6-way image classification set "recycle" from GitHub (Penter405/recycle); label vocabulary: aseptic carton, garbage, metal can, paper, paper container, plastic.

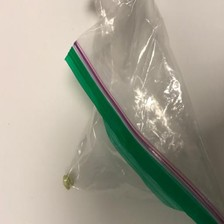
Label: garbage

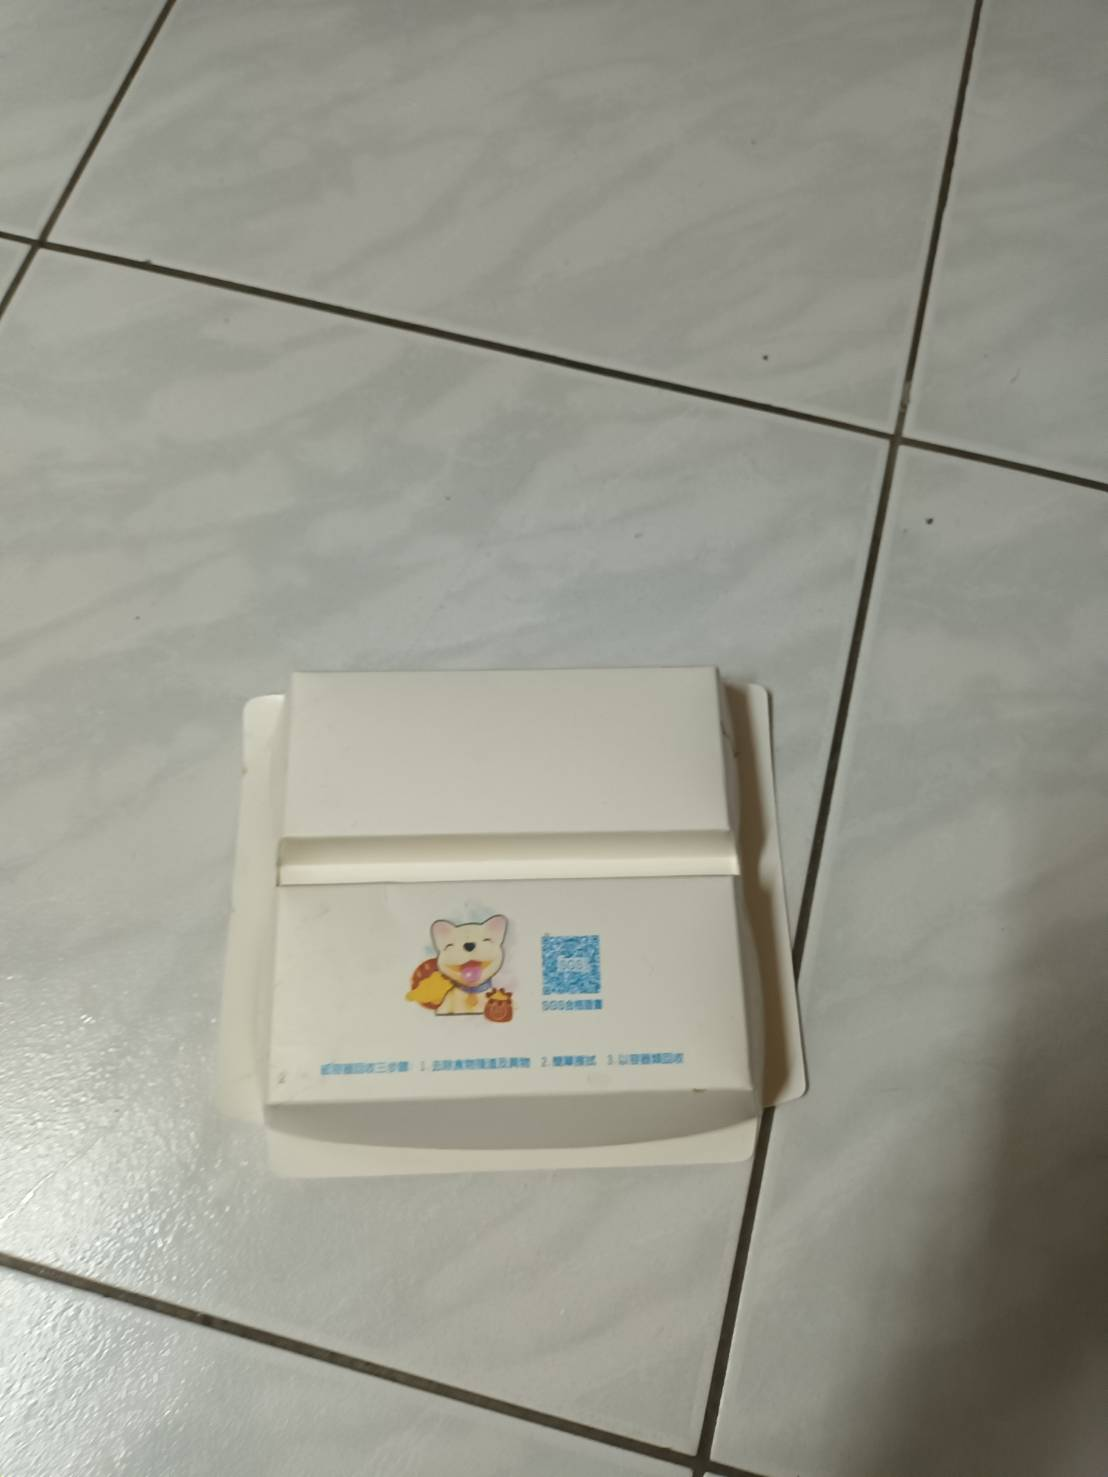
Label: paper container

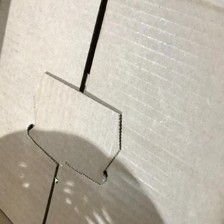
Label: paper

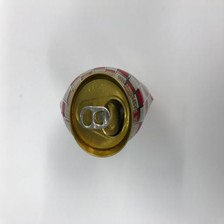
Label: metal can

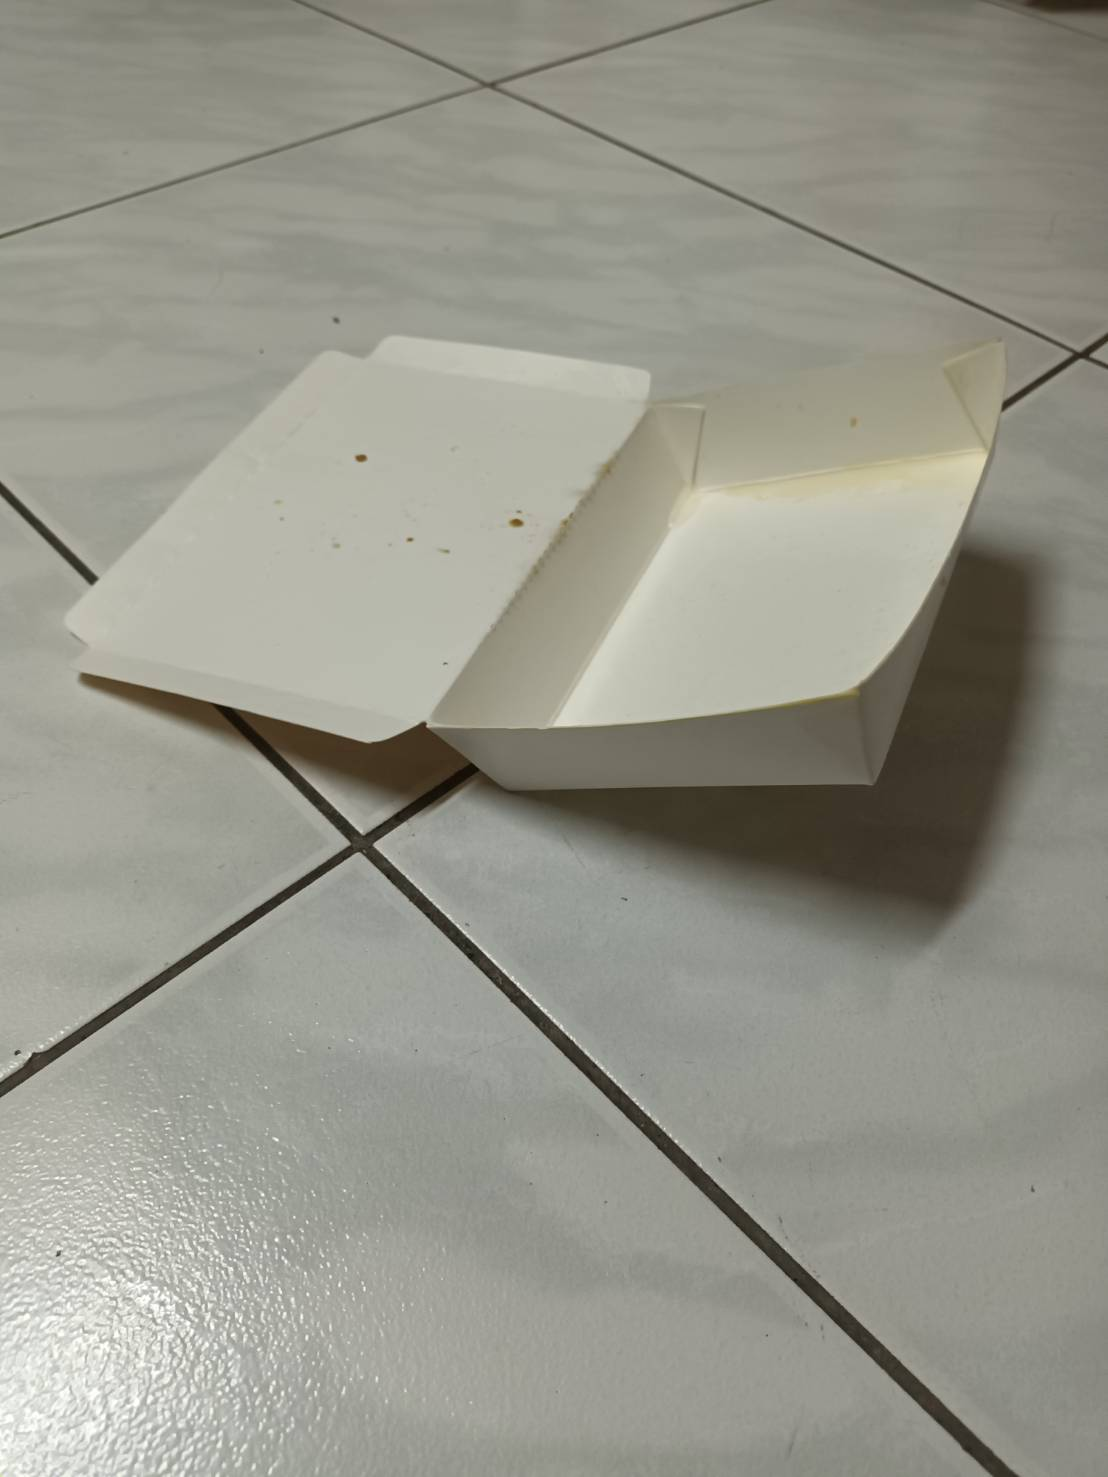
Label: paper container

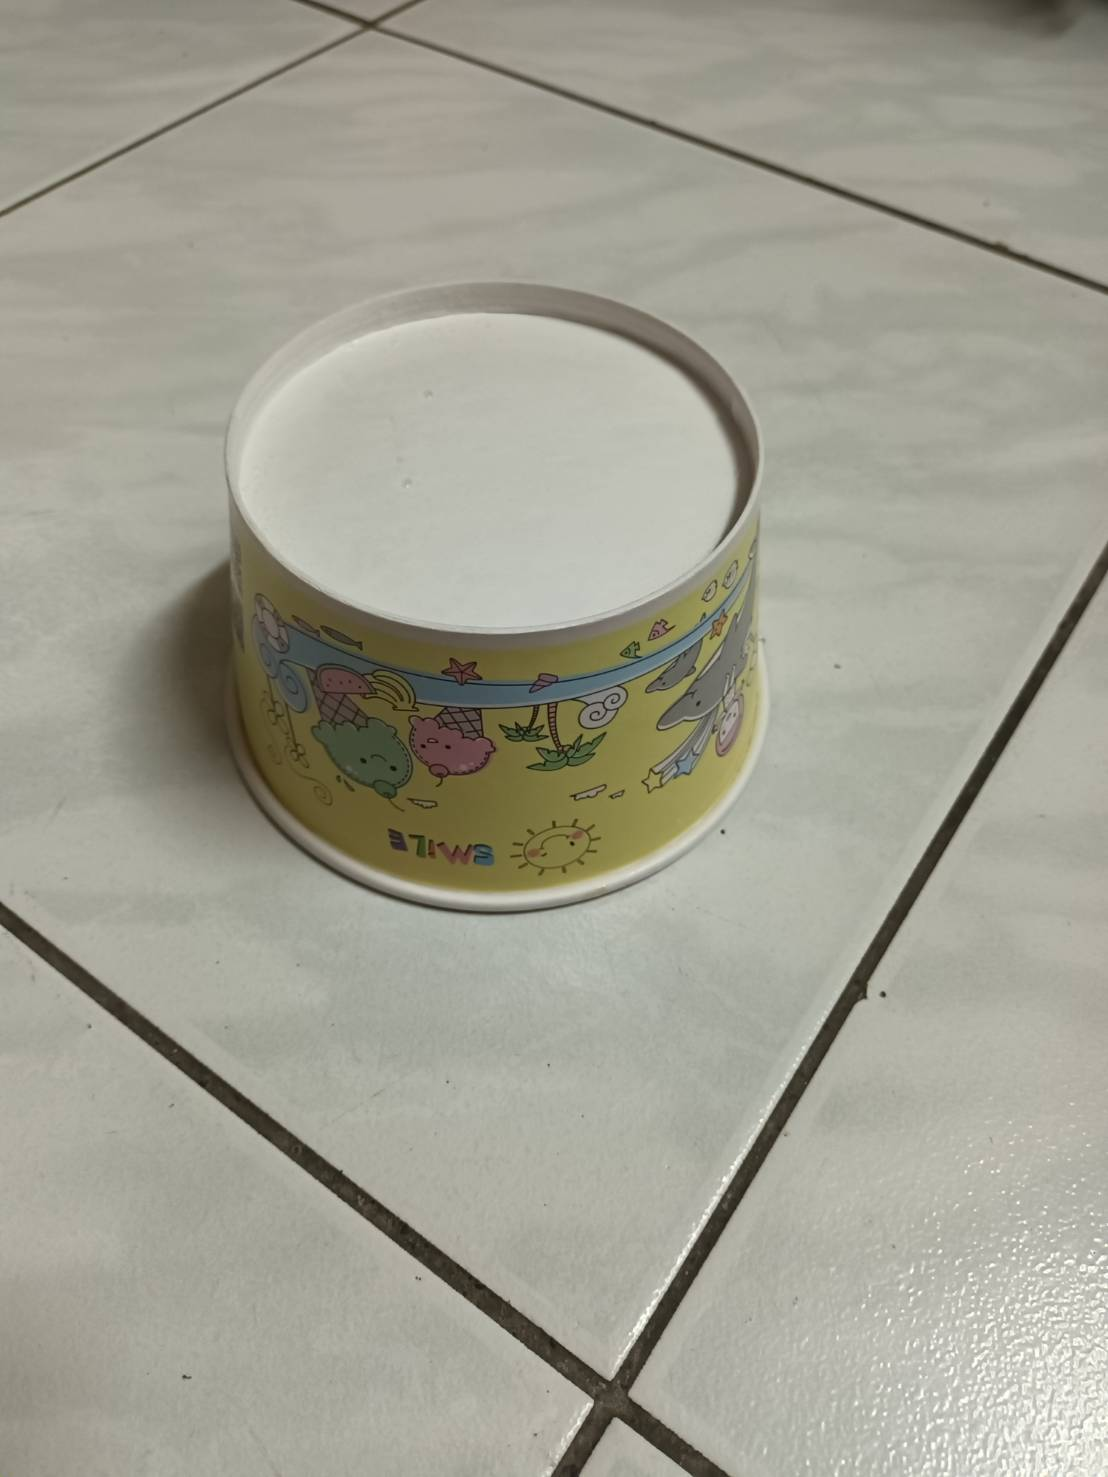
Label: paper container
